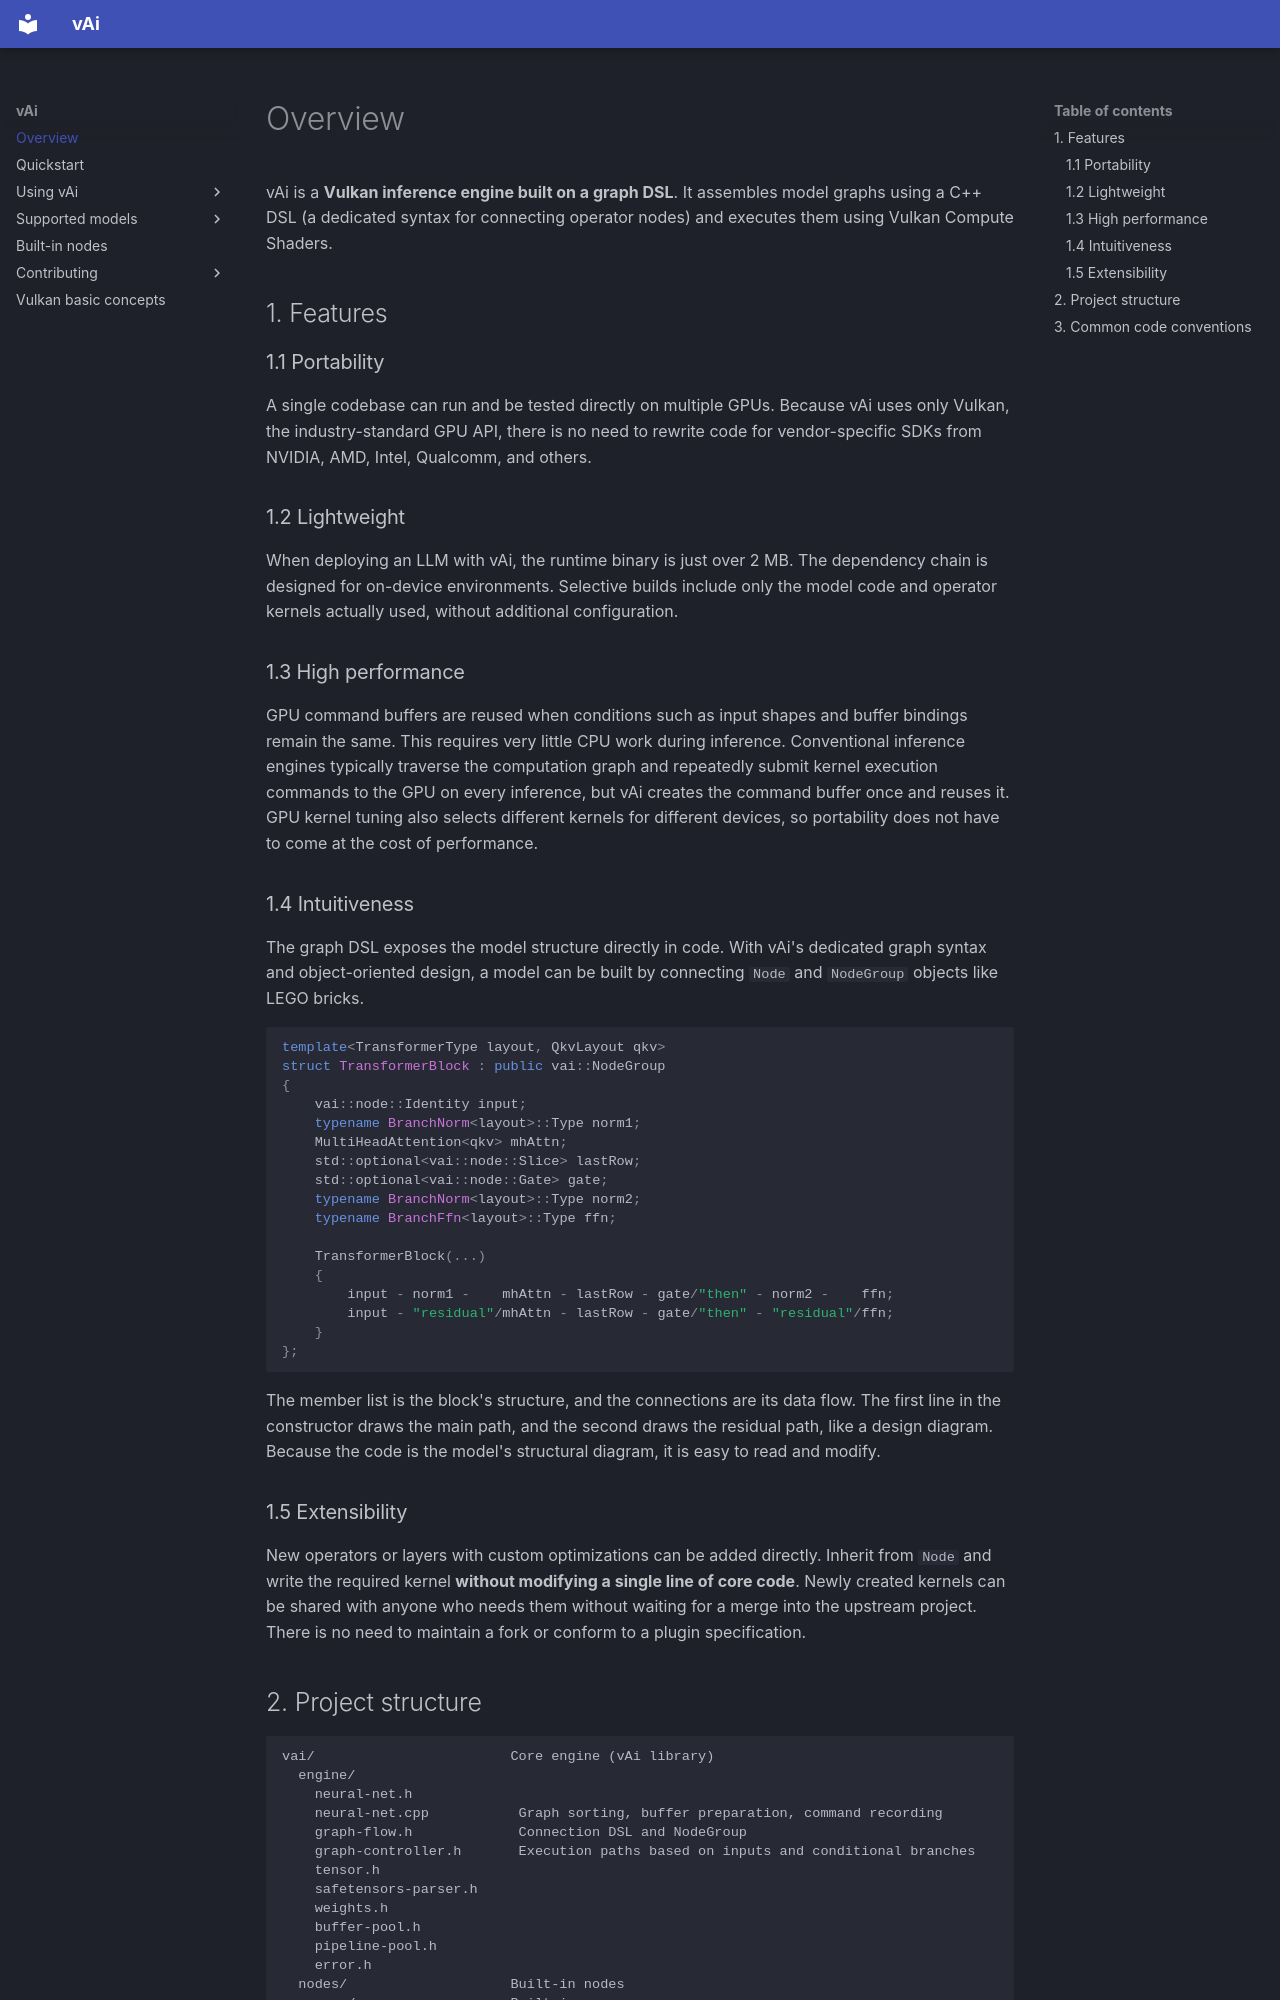

repository: vaistrata/vAi · page: en/index.html · generator: mkdocs

# Overview

vAi is a **Vulkan inference engine built on a graph DSL**. It assembles model graphs using a C++ DSL (a dedicated syntax for connecting operator nodes) and executes them using Vulkan Compute Shaders.

## 1. Features

### 1.1 Portability

A single codebase can run and be tested directly on multiple GPUs. Because vAi uses only Vulkan, the industry-standard GPU API, there is no need to rewrite code for vendor-specific SDKs from NVIDIA, AMD, Intel, Qualcomm, and others.

### 1.2 Lightweight

When deploying an LLM with vAi, the runtime binary is just over 2 MB. The dependency chain is designed for on-device environments. Selective builds include only the model code and operator kernels actually used, without additional configuration.

### 1.3 High performance

GPU command buffers are reused when conditions such as input shapes and buffer bindings remain the same. This requires very little CPU work during inference. Conventional inference engines typically traverse the computation graph and repeatedly submit kernel execution commands to the GPU on every inference, but vAi creates the command buffer once and reuses it. GPU kernel tuning also selects different kernels for different devices, so portability does not have to come at the cost of performance.

### 1.4 Intuitiveness

The graph DSL exposes the model structure directly in code. With vAi's dedicated graph syntax and object-oriented design, a model can be built by connecting `Node` and `NodeGroup` objects like LEGO bricks.

```cpp
template<TransformerType layout, QkvLayout qkv>
struct TransformerBlock : public vai::NodeGroup
{
    vai::node::Identity input;
    typename BranchNorm<layout>::Type norm1;
    MultiHeadAttention<qkv> mhAttn;
    std::optional<vai::node::Slice> lastRow;
    std::optional<vai::node::Gate> gate;
    typename BranchNorm<layout>::Type norm2;
    typename BranchFfn<layout>::Type ffn;

    TransformerBlock(...)
    {
        input - norm1 -    mhAttn - lastRow - gate/"then" - norm2 -    ffn;
        input - "residual"/mhAttn - lastRow - gate/"then" - "residual"/ffn;
    }
};
```

The member list is the block's structure, and the connections are its data flow. The first line in the constructor draws the main path, and the second draws the residual path, like a design diagram. Because the code is the model's structural diagram, it is easy to read and modify.

### 1.5 Extensibility

New operators or layers with custom optimizations can be added directly. Inherit from `Node` and write the required kernel **without modifying a single line of core code**. Newly created kernels can be shared with anyone who needs them without waiting for a merge into the upstream project. There is no need to maintain a fork or conform to a plugin specification.
